Run: headless pygame with SDL's dummy video driver; simulated clock (each Clock.tick advances the game by its frame time, no real sleeping); random seed 0; keys injected as events and as key.get_pressed() state; mouse plan: one left click at the window centre at the start of phase 2, then a move to the lower-right quarter at the start of phase 3.
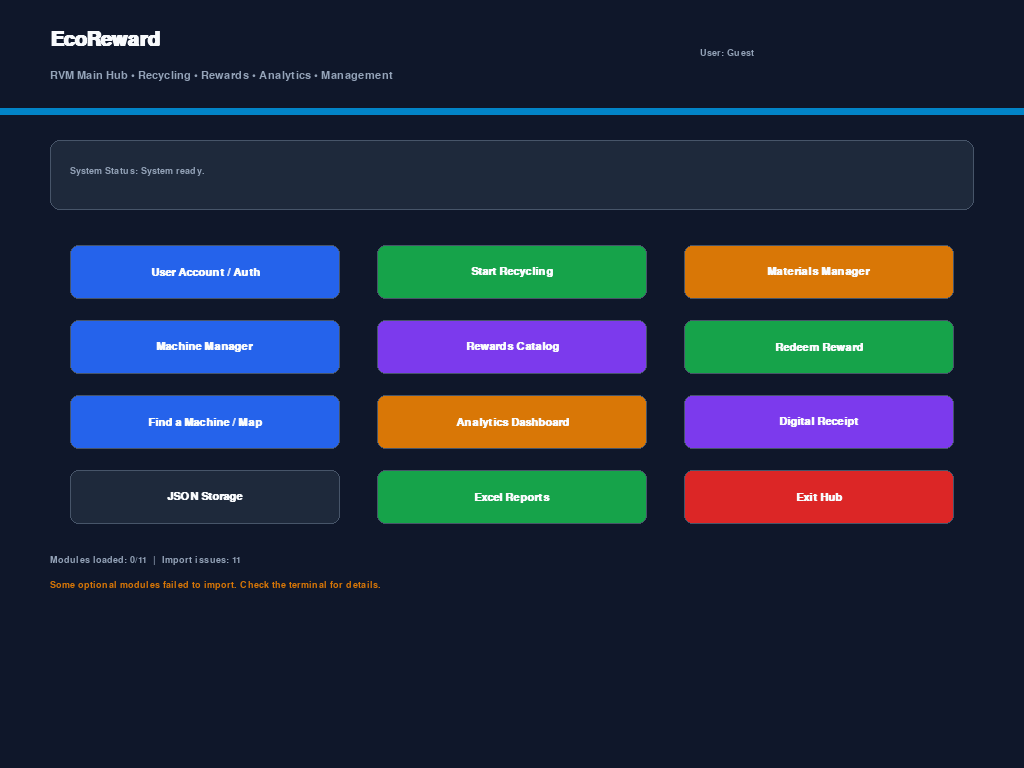
Frame 1 of 4 · flips 1–60 · no input
Frame 2 of 4 · flips 61–180 · clicked the window centre · tapped SPACE, RETURN · held RIGHT (→), D · screen unchanged from frame 1, image omitted
Frame 3 of 4 · flips 181–300 · moved the mouse to the lower-right quarter · held DOWN (↓), S · screen unchanged from frame 2, image omitted
Frame 4 of 4 · flips 301–420 · held LEFT (←), A, UP (↑), W · screen unchanged from frame 3, image omitted

The pygame program that drew these frames:

import os
import sys
import pygame

# ============================================================
# EcoReward / RVM - Main Application Hub
# Integrates the existing project modules and their GUIs.
# ============================================================

BASE_DIR = os.path.dirname(os.path.abspath(__file__))
os.chdir(BASE_DIR)

DATA_DIR = os.path.join(BASE_DIR, "data")
REPORTS_DIR = os.path.join(BASE_DIR, "reports")
os.makedirs(DATA_DIR, exist_ok=True)
os.makedirs(REPORTS_DIR, exist_ok=True)

# Import the existing project modules.
MODULES = {}
IMPORT_ERRORS = {}

_MODULE_NAMES = [
    "storage",
    "user",
    "transaction",
    "machines",
    "materials",
    "reward",
    "redemption",
    "receipt",
    "mapping",
    "analytics",
    "excel_reports",
]

for _name in _MODULE_NAMES:
    try:
        MODULES[_name] = __import__(_name)
    except Exception as exc:
        IMPORT_ERRORS[_name] = str(exc)


PALETTE = {
    "screen_bg": (15, 23, 42),
    "panel_bg": (30, 41, 59),
    "panel_border": (71, 85, 105),
    "header_bg": (2, 132, 199),
    "header_dark": (15, 23, 42),
    "text_white": (248, 250, 252),
    "text_muted": (148, 163, 184),
    "text_dark": (15, 23, 42),
    "btn_primary": (37, 99, 235),
    "btn_primary_h": (29, 78, 216),
    "btn_success": (22, 163, 74),
    "btn_success_h": (21, 128, 61),
    "btn_accent": (217, 119, 6),
    "btn_accent_h": (180, 83, 9),
    "btn_purple": (124, 58, 237),
    "btn_purple_h": (109, 40, 217),
    "danger": (220, 38, 38),
    "danger_h": (185, 28, 28),
}


class TerminalButton:
    def __init__(self, rect, text, font, bg_color, hover_color, text_color, action):
        self.rect = pygame.Rect(rect)
        self.text = text
        self.font = font
        self.bg_color = bg_color
        self.hover_color = hover_color
        self.text_color = text_color
        self.action = action

    def draw(self, surface, mouse_pos):
        hovered = self.rect.collidepoint(mouse_pos)
        color = self.hover_color if hovered else self.bg_color
        pygame.draw.rect(surface, color, self.rect, border_radius=8)
        pygame.draw.rect(surface, PALETTE["panel_border"], self.rect, 1, border_radius=8)

        text_surface = self.font.render(self.text, True, self.text_color)
        surface.blit(text_surface, text_surface.get_rect(center=self.rect.center))

    def handle_event(self, event):
        if (
            event.type == pygame.MOUSEBUTTONDOWN
            and event.button == 1
            and self.rect.collidepoint(event.pos)
        ):
            if self.action:
                self.action()


def _launch_gui(module_name, gui_factory, status_callback):
    """Run one of the existing module GUIs, then restore the main hub."""
    module = MODULES.get(module_name)
    if module is None:
        status_callback(f"{module_name}: module could not be loaded.")
        return None

    try:
        gui = gui_factory(module)
        if gui is not None:
            gui.run()
        return gui
    except Exception as exc:
        print(f"[Main Hub] {module_name} GUI error: {exc}")
        status_callback(f"{module_name}: {exc}")
        return None
    finally:
        # Some child GUIs change the display surface. Re-create our surface.
        pygame.display.set_mode((1024, 768))
        pygame.display.set_caption("EcoReward - RVM Main Hub")


def main():
    pygame.init()
    screen = pygame.display.set_mode((1024, 768))
    pygame.display.set_caption("EcoReward - RVM Main Hub")
    clock = pygame.time.Clock()

    f_title = pygame.font.SysFont("Arial", 30, bold=True)
    f_subtitle = pygame.font.SysFont("Arial", 17)
    f_btn = pygame.font.SysFont("Arial", 16, bold=True)
    f_small = pygame.font.SysFont("Arial", 14)
    f_metric = pygame.font.SysFont("Arial", 22, bold=True)

    state = {
        "current_screen": "home",
        "status": "System ready.",
        "user": None,
    }

    def status(message):
        state["status"] = str(message)

    def home():
        state["current_screen"] = "home"

    # -------------------------
    # Existing project GUIs
    # -------------------------
    def open_auth():
        result = _launch_gui(
            "user",
            lambda m: type("AuthRunner", (), {"run": staticmethod(m.run_gui)})(),
            status,
        )
        # user.run_gui() returns the logged-in User object when the window closes.
        if result is not None:
            pass

    def open_materials():
        _launch_gui(
            "materials",
            lambda m: m.MaterialManagerGUI(m.materialmanager()),
            status,
        )

    def open_machines():
        _launch_gui(
            "machines",
            lambda m: m.MachineManagerGUI(m.machinemanager()),
            status,
        )

    def open_rewards():
        _launch_gui(
            "reward",
            lambda m: m.RewardManagerGUI(m.RewardManager()),
            status,
        )

    def open_transactions():
        _launch_gui(
            "transaction",
            lambda m: m.TransactionGUI(),
            status,
        )

    def open_analytics():
        _launch_gui(
            "analytics",
            lambda m: m.AnalyticsGUI(m.AnalyticsManager()),
            status,
        )

    def open_mapping():
        try:
            mapping = MODULES.get("mapping")
            if mapping is None:
                raise RuntimeError("mapping module could not be loaded.")

            lat, lon = mapping.LocationService.get_current_user_location()
            _launch_gui(
                "mapping",
                lambda m: m.MappingGUI(
                    lat,
                    lon,
                    m.MachineManager(),
                ),
                status,
            )
        except Exception as exc:
            status(f"Map error: {exc}")

    def open_redemption():
        # Redemption needs a user id and current point balance.
        # If the user is not authenticated in this hub, use the existing
        # authentication GUI first.
        user = state.get("user")
        if not user:
            status("Please sign in first to use Reward Redemption.")
            open_auth()
            return

        try:
            user_id = getattr(user, "user_id", getattr(user, "id", None))
            points = getattr(user, "points", 0)
            _launch_gui(
                "redemption",
                lambda m: m.RedemptionGUI(m.Redemption(), user_id, points),
                status,
            )
        except Exception as exc:
            status(f"Redemption error: {exc}")

    def open_receipt():
        _launch_gui(
            "receipt",
            lambda m: type(
                "ReceiptRunner",
                (),
                {"run": staticmethod(m.generate_receipt)}
            )(),
            status,
        )

    def open_storage():
        _launch_gui(
            "storage",
            lambda m: m.StorageGUI(m.JSONStorageManager()),
            status,
        )

    def open_reports():
        _launch_gui(
            "excel_reports",
            lambda m: m.ExcelReportGUI(m.ExcelReportExporter(REPORTS_DIR)),
            status,
        )

    # -------------------------
    # Simple hub-only auth bridge
    # -------------------------
    def open_auth_and_capture():
        module = MODULES.get("user")
        if module is None:
            status("User module could not be loaded.")
            return

        try:
            # The original user.py GUI owns its own loop and returns its
            # authenticated User object when its window closes.
            logged_user = module.run_gui()
            if logged_user is not None:
                state["user"] = logged_user
                name = getattr(logged_user, "name", "User")
                status(f"Signed in as {name}.")
            else:
                status("Authentication window closed.")
        except Exception as exc:
            print(f"[Main Hub] Authentication error: {exc}")
            status(f"Authentication error: {exc}")
        finally:
            pygame.display.set_mode((1024, 768))
            pygame.display.set_caption("EcoReward - RVM Main Hub")

    # Replace the helper with the version that captures the returned user.
    open_auth = open_auth_and_capture

    def open_redemption_safe():
        user = state.get("user")
        if not user:
            status("No logged-in user. Open User Account / Auth first.")
            return

        try:
            module = MODULES.get("redemption")
            if module is None:
                raise RuntimeError("redemption module could not be loaded.")

            user_id = getattr(user, "user_id", getattr(user, "id", None))
            points = getattr(user, "points", 0)

            module.RedemptionGUI(module.Redemption(), user_id, points).run()
            pygame.display.set_mode((1024, 768))
            pygame.display.set_caption("EcoReward - RVM Main Hub")
            status("Returned from Reward Redemption.")
        except Exception as exc:
            print(f"[Main Hub] Redemption error: {exc}")
            status(f"Redemption error: {exc}")
            pygame.display.set_mode((1024, 768))
            pygame.display.set_caption("EcoReward - RVM Main Hub")

    open_redemption = open_redemption_safe

    # -------------------------
    # Home buttons
    # -------------------------
    buttons = [
        TerminalButton(
            (70, 245, 270, 54), "User Account / Auth", f_btn,
            PALETTE["btn_primary"], PALETTE["btn_primary_h"],
            PALETTE["text_white"], open_auth
        ),
        TerminalButton(
            (377, 245, 270, 54), "Start Recycling", f_btn,
            PALETTE["btn_success"], PALETTE["btn_success_h"],
            PALETTE["text_white"], open_transactions
        ),
        TerminalButton(
            (684, 245, 270, 54), "Materials Manager", f_btn,
            PALETTE["btn_accent"], PALETTE["btn_accent_h"],
            PALETTE["text_white"], open_materials
        ),
        TerminalButton(
            (70, 320, 270, 54), "Machine Manager", f_btn,
            PALETTE["btn_primary"], PALETTE["btn_primary_h"],
            PALETTE["text_white"], open_machines
        ),
        TerminalButton(
            (377, 320, 270, 54), "Rewards Catalog", f_btn,
            PALETTE["btn_purple"], PALETTE["btn_purple_h"],
            PALETTE["text_white"], open_rewards
        ),
        TerminalButton(
            (684, 320, 270, 54), "Redeem Reward", f_btn,
            PALETTE["btn_success"], PALETTE["btn_success_h"],
            PALETTE["text_white"], open_redemption
        ),
        TerminalButton(
            (70, 395, 270, 54), "Find a Machine / Map", f_btn,
            PALETTE["btn_primary"], PALETTE["btn_primary_h"],
            PALETTE["text_white"], open_mapping
        ),
        TerminalButton(
            (377, 395, 270, 54), "Analytics Dashboard", f_btn,
            PALETTE["btn_accent"], PALETTE["btn_accent_h"],
            PALETTE["text_white"], open_analytics
        ),
        TerminalButton(
            (684, 395, 270, 54), "Digital Receipt", f_btn,
            PALETTE["btn_purple"], PALETTE["btn_purple_h"],
            PALETTE["text_white"], open_receipt
        ),
        TerminalButton(
            (70, 470, 270, 54), "JSON Storage", f_btn,
            PALETTE["panel_bg"], PALETTE["btn_primary"],
            PALETTE["text_white"], open_storage
        ),
        TerminalButton(
            (377, 470, 270, 54), "Excel Reports", f_btn,
            PALETTE["btn_success"], PALETTE["btn_success_h"],
            PALETTE["text_white"], open_reports
        ),
        TerminalButton(
            (684, 470, 270, 54), "Exit Hub", f_btn,
            PALETTE["danger"], PALETTE["danger_h"],
            PALETTE["text_white"], lambda: state.update({"current_screen": "quit"})
        ),
    ]

    running = True
    while running:
        mouse_pos = pygame.mouse.get_pos()

        for event in pygame.event.get():
            if event.type == pygame.QUIT:
                running = False
            elif state["current_screen"] == "home":
                for button in buttons:
                    button.handle_event(event)

        if state["current_screen"] == "quit":
            running = False

        screen.fill(PALETTE["screen_bg"])

        # Header
        pygame.draw.rect(screen, PALETTE["header_dark"], (0, 0, 1024, 115))
        pygame.draw.rect(screen, PALETTE["header_bg"], (0, 108, 1024, 7))

        title = f_title.render("EcoReward", True, PALETTE["text_white"])
        subtitle = f_subtitle.render(
            "RVM Main Hub • Recycling • Rewards • Analytics • Management",
            True,
            PALETTE["text_muted"],
        )
        screen.blit(title, (50, 30))
        screen.blit(subtitle, (50, 70))

        # Login indicator
        if state["user"]:
            user_name = getattr(state["user"], "name", "User")
            user_points = getattr(state["user"], "points", 0)
            user_text = f"User: {user_name}  |  Points: {user_points}"
            user_color = PALETTE["btn_success"]
        else:
            user_text = "User: Guest"
            user_color = PALETTE["text_muted"]

        user_surface = f_small.render(user_text, True, user_color)
        screen.blit(user_surface, (700, 48))

        # Status panel
        status_rect = pygame.Rect(50, 140, 924, 70)
        pygame.draw.rect(screen, PALETTE["panel_bg"], status_rect, border_radius=10)
        pygame.draw.rect(screen, PALETTE["panel_border"], status_rect, 1, border_radius=10)
        screen.blit(
            f_small.render(f"System Status: {state['status']}", True, PALETTE["text_muted"]),
            (70, 166),
        )

        # Buttons
        for button in buttons:
            button.draw(screen, mouse_pos)

        # Footer / module health
        loaded = len(MODULES)
        failed = len(IMPORT_ERRORS)
        health = f"Modules loaded: {loaded}/{len(_MODULE_NAMES)}"
        if failed:
            health += f"  |  Import issues: {failed}"

        screen.blit(
            f_small.render(health, True, PALETTE["text_muted"]),
            (50, 555),
        )

        if failed:
            # Keep the warning compact; detailed errors stay in the terminal.
            screen.blit(
                f_small.render(
                    "Some optional modules failed to import. Check the terminal for details.",
                    True,
                    PALETTE["btn_accent"],
                ),
                (50, 580),
            )
        else:
            screen.blit(
                f_small.render(
                    "All core project modules loaded successfully.",
                    True,
                    PALETTE["btn_success"],
                ),
                (50, 580),
            )

        pygame.display.flip()
        clock.tick(60)

    pygame.quit()


if __name__ == "__main__":
    main()
